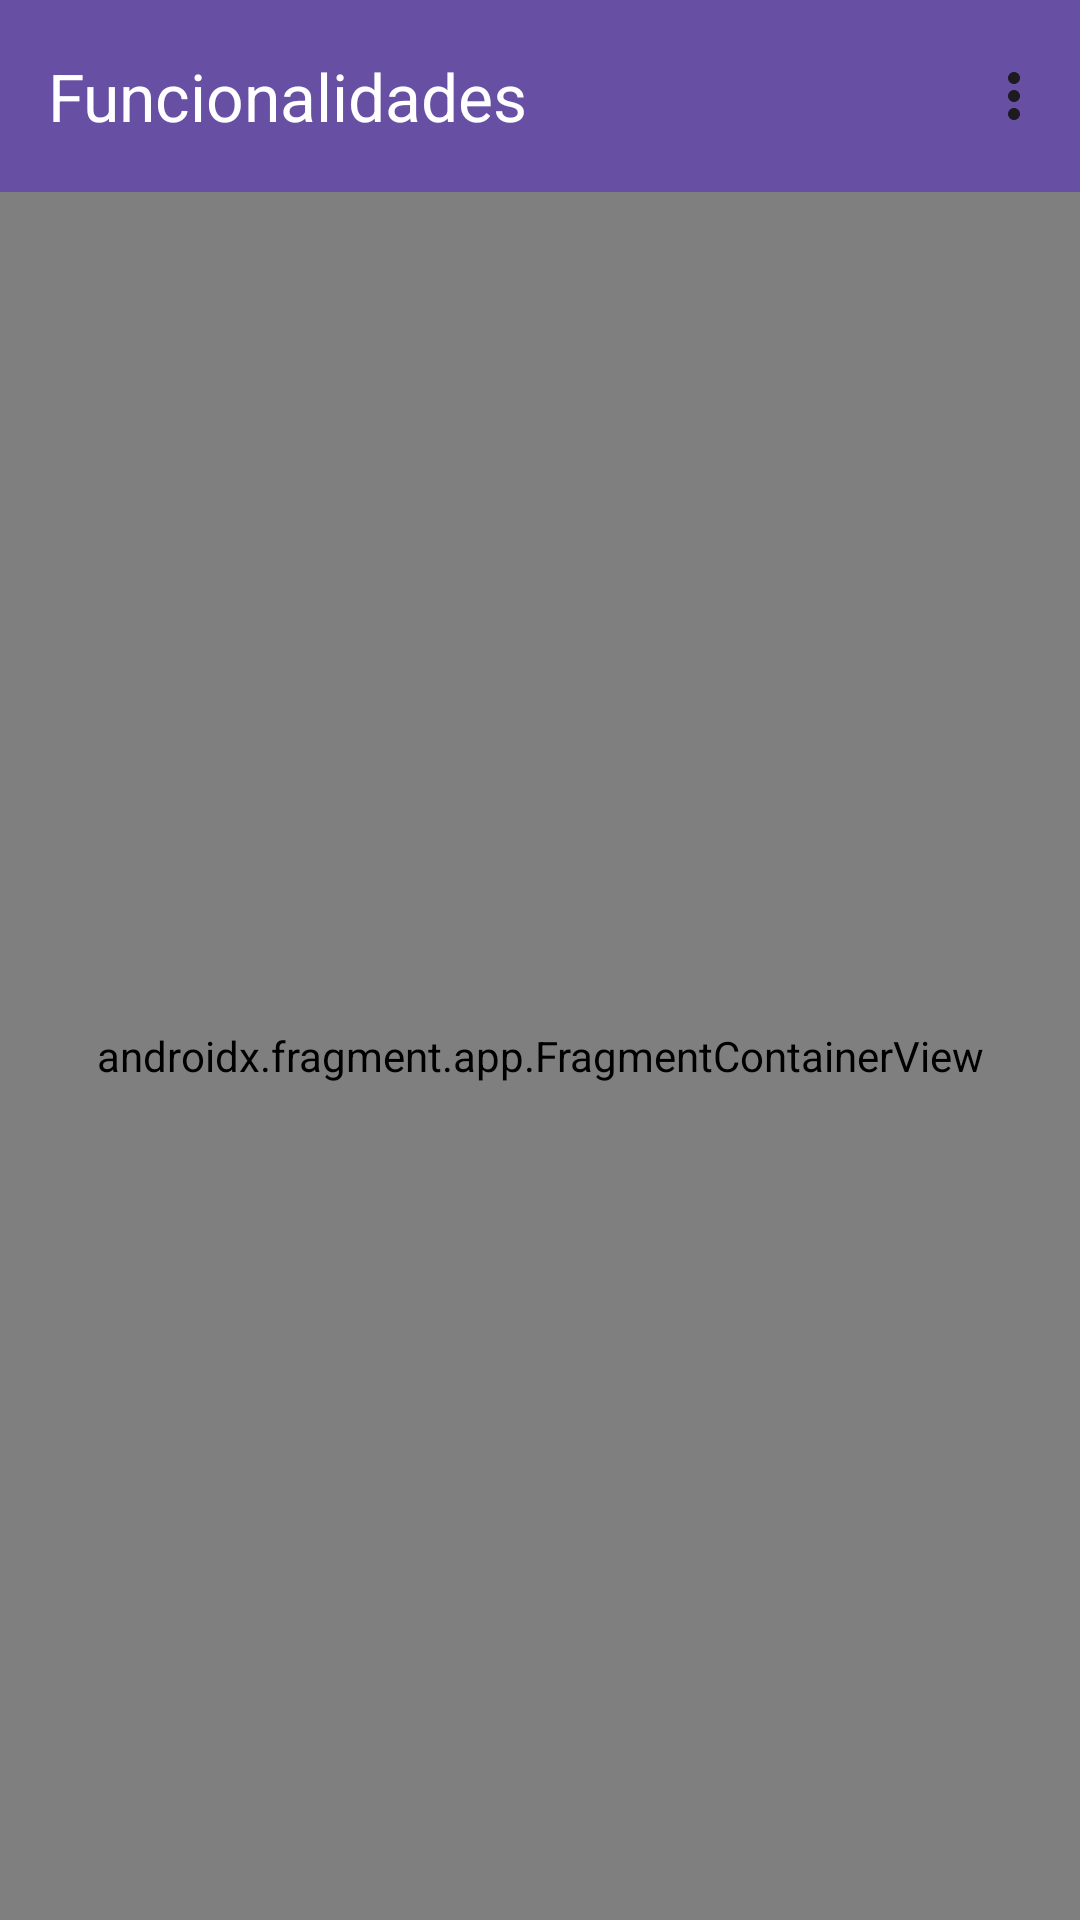

Layout XML and referenced resources for this Android screen:
<!-- AndroidManifest.xml: activity theme Theme.Citas_Medicas -->
<!-- res/layout/activity_funcionalidades.xml -->
<?xml version="1.0" encoding="utf-8"?>
<androidx.drawerlayout.widget.DrawerLayout
    xmlns:android="http://schemas.android.com/apk/res/android"
    xmlns:app="http://schemas.android.com/apk/res-auto"
    xmlns:tools="http://schemas.android.com/tools"
    android:id="@+id/funcionalidades"
    android:layout_width="match_parent"
    android:layout_height="match_parent"
    tools:context=".funcionalidades.FuncionalidadesActivity">

    <androidx.coordinatorlayout.widget.CoordinatorLayout
        android:layout_width="match_parent"
        android:layout_height="match_parent"
        android:fitsSystemWindows="true">


        <androidx.appcompat.widget.Toolbar
            android:id="@+id/toolbar"
            android:layout_width="match_parent"
            android:layout_height="?attr/actionBarSize"
            android:background="?attr/colorPrimary"
            android:theme="?attr/actionBarTheme"
            app:title="Funcionalidades"
            app:menu="@menu/funcionalidades_menu"
            app:titleTextColor="?attr/colorOnPrimary" />


        <androidx.fragment.app.FragmentContainerView
            android:id="@+id/nav_host_fragment_funcionalidades"
            android:name="androidx.navigation.fragment.NavHostFragment"
            android:layout_width="match_parent"
            android:layout_height="match_parent"
            android:layout_marginTop="?attr/actionBarSize"
            app:defaultNavHost="true"
            app:navGraph="@navigation/nav_graph_funcionalidades" />

    </androidx.coordinatorlayout.widget.CoordinatorLayout>


    <com.google.android.material.navigation.NavigationView
        android:id="@+id/navigation_view"
        android:layout_width="wrap_content"
        android:layout_height="match_parent"
        android:layout_gravity="start"
        app:menu="@menu/drawer_menu"
        app:headerLayout="@layout/drawer_header" />

</androidx.drawerlayout.widget.DrawerLayout>
<!-- res/layout/drawer_header.xml (included above) -->
<?xml version="1.0" encoding="utf-8"?>
<androidx.constraintlayout.widget.ConstraintLayout
    xmlns:android="http://schemas.android.com/apk/res/android"
    xmlns:app="http://schemas.android.com/apk/res-auto"
    android:layout_width="match_parent"
    android:layout_height="wrap_content"
    android:orientation="vertical"
    android:padding="16dp"
    android:background="?attr/colorPrimary"
    android:fitsSystemWindows="true"
    >

    <ImageView
        android:id="@+id/imageView"
        android:layout_width="64dp"
        android:layout_height="64dp"
        android:layout_marginStart="4dp"
        android:layout_marginTop="4dp"
        android:src="@mipmap/ic_launcher_round"
        app:layout_constraintBottom_toBottomOf="parent"
        app:layout_constraintEnd_toEndOf="parent"
        app:layout_constraintHorizontal_bias="0.0"
        app:layout_constraintStart_toStartOf="parent"
        app:layout_constraintTop_toTopOf="parent"
        app:layout_constraintVertical_bias="0.0" />

    <TextView
        android:layout_width="125dp"
        android:layout_height="wrap_content"
        android:layout_marginStart="8dp"
        android:text="CitasMedApp"
        android:textColor="?attr/colorOnPrimary"
        android:textSize="20sp"
        android:textStyle="bold"
        app:layout_constraintBottom_toBottomOf="parent"
        app:layout_constraintEnd_toEndOf="parent"
        app:layout_constraintHorizontal_bias="0.0"
        app:layout_constraintStart_toEndOf="@+id/imageView"
        app:layout_constraintTop_toTopOf="parent"
        app:layout_constraintVertical_bias="0.513" />
</androidx.constraintlayout.widget.ConstraintLayout>
<!-- resources referenced by this layout -->
<resources>
  <style name="Theme.Citas_Medicas" parent="Base.Theme.Citas_Medicas" />
  <style name="Base.Theme.Citas_Medicas" parent="Theme.Material3.DayNight.NoActionBar">
          
          
      </style>
</resources>
